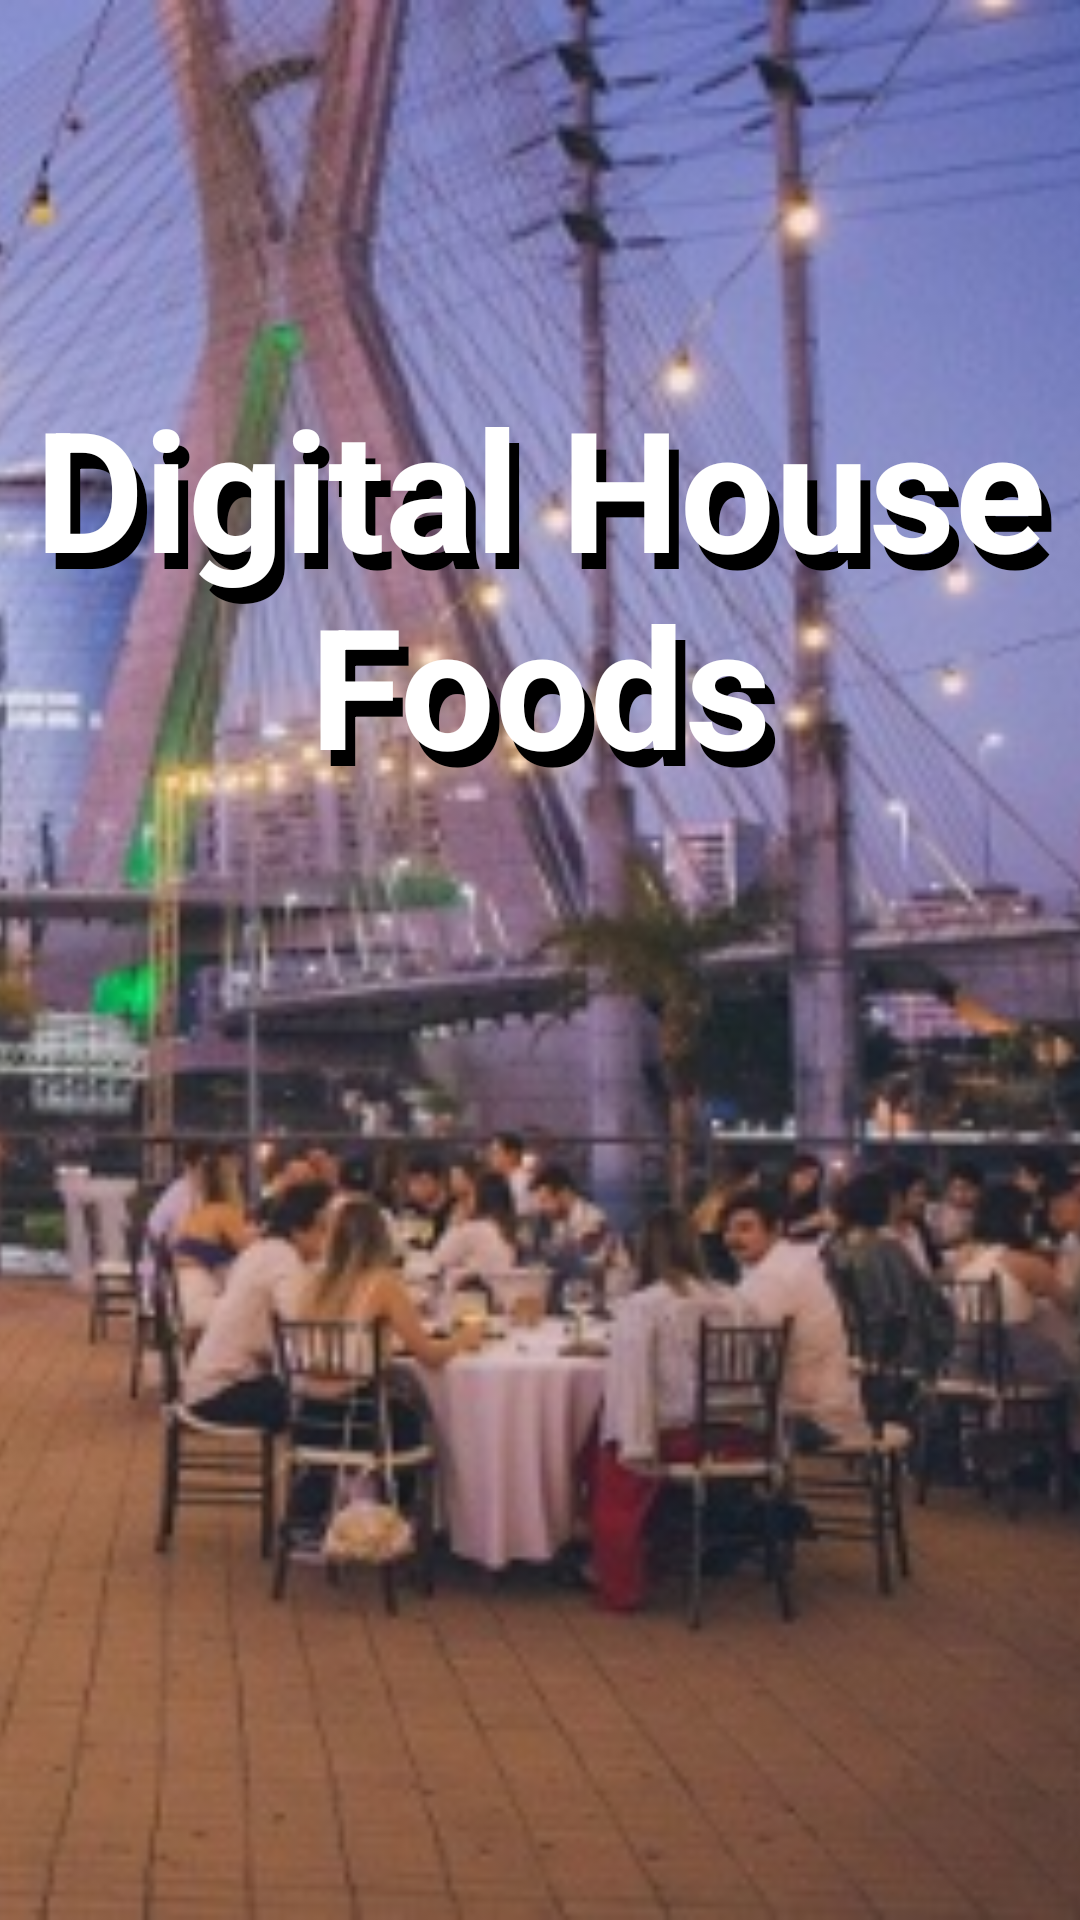

Produce the Android XML layout that renders to this screen, including the resource entries it uses.
<!-- AndroidManifest.xml: application theme Theme.Desafio2 -->
<!-- res/layout/activity_splash.xml -->
<?xml version="1.0" encoding="utf-8"?>
<androidx.constraintlayout.widget.ConstraintLayout xmlns:android="http://schemas.android.com/apk/res/android"
    xmlns:app="http://schemas.android.com/apk/res-auto"
    xmlns:tools="http://schemas.android.com/tools"
    android:layout_width="match_parent"
    android:layout_height="match_parent"
    tools:context=".view.activity.SplashActivity"
    android:id="@+id/splashScreen"
    >

    <ImageView
        android:layout_width="match_parent"
        android:layout_height="match_parent"
        android:src="@mipmap/ic_launcher_foreground"
        android:scaleType="centerCrop"
        android:background="@color/black"
        android:adjustViewBounds="true"
        android:contentDescription="@string/restaurante_perto_da_ponte_estaiada" />

    <TextView
        android:layout_width="match_parent"
        android:layout_height="wrap_content"
        android:text="@string/app_name"
        android:textAlignment="center"
        android:textSize="56sp"
        android:textStyle="bold"
        android:textColor="@color/black"
        android:layout_marginTop="7dp"
        android:layout_marginStart="7dp"
        app:layout_constraintBottom_toBottomOf="parent"
        app:layout_constraintTop_toTopOf="parent"
        app:layout_constraintVertical_bias="0.25" />

    <TextView
        android:layout_width="match_parent"
        android:layout_height="wrap_content"
        android:text="@string/app_name"
        android:textAlignment="center"
        android:textSize="56sp"
        android:textStyle="bold"
        android:textColor="@color/white"
        app:layout_constraintBottom_toBottomOf="parent"
        app:layout_constraintTop_toTopOf="parent"
        app:layout_constraintVertical_bias="0.25" />

</androidx.constraintlayout.widget.ConstraintLayout>
<!-- resources referenced by this layout -->
<resources>
  <color name="black">#FF000000</color>
  <color name="white">#FFFFFFFF</color>
  <!-- mipmap ic_launcher_foreground: png bitmap (mipmap-hdpi, 49827 bytes) -->
  <string name="app_name">Digital House Foods</string>
  <string name="restaurante_perto_da_ponte_estaiada">Restaurante perto da ponte estaiada</string>
  <style name="Theme.Desafio2" parent="Theme.MaterialComponents.DayNight.DarkActionBar">
          
          <item name="colorPrimary">@color/primary</item>
          <item name="colorPrimaryVariant">@color/primaryVariant</item>
          <item name="colorOnPrimary">@color/white</item>
          
          <item name="colorSecondary">@color/teal_200</item>
          <item name="colorSecondaryVariant">@color/teal_700</item>
          <item name="colorOnSecondary">@color/black</item>
          
          <item name="android:statusBarColor" tools:targetApi="l">?attr/colorPrimaryVariant</item>
          
      </style>
  <color name="primary">#FF3F51B5</color>
  <color name="primaryVariant">#FF303F9F</color>
  <color name="teal_200">#FF03DAC5</color>
  <color name="teal_700">#FF018786</color>
</resources>
